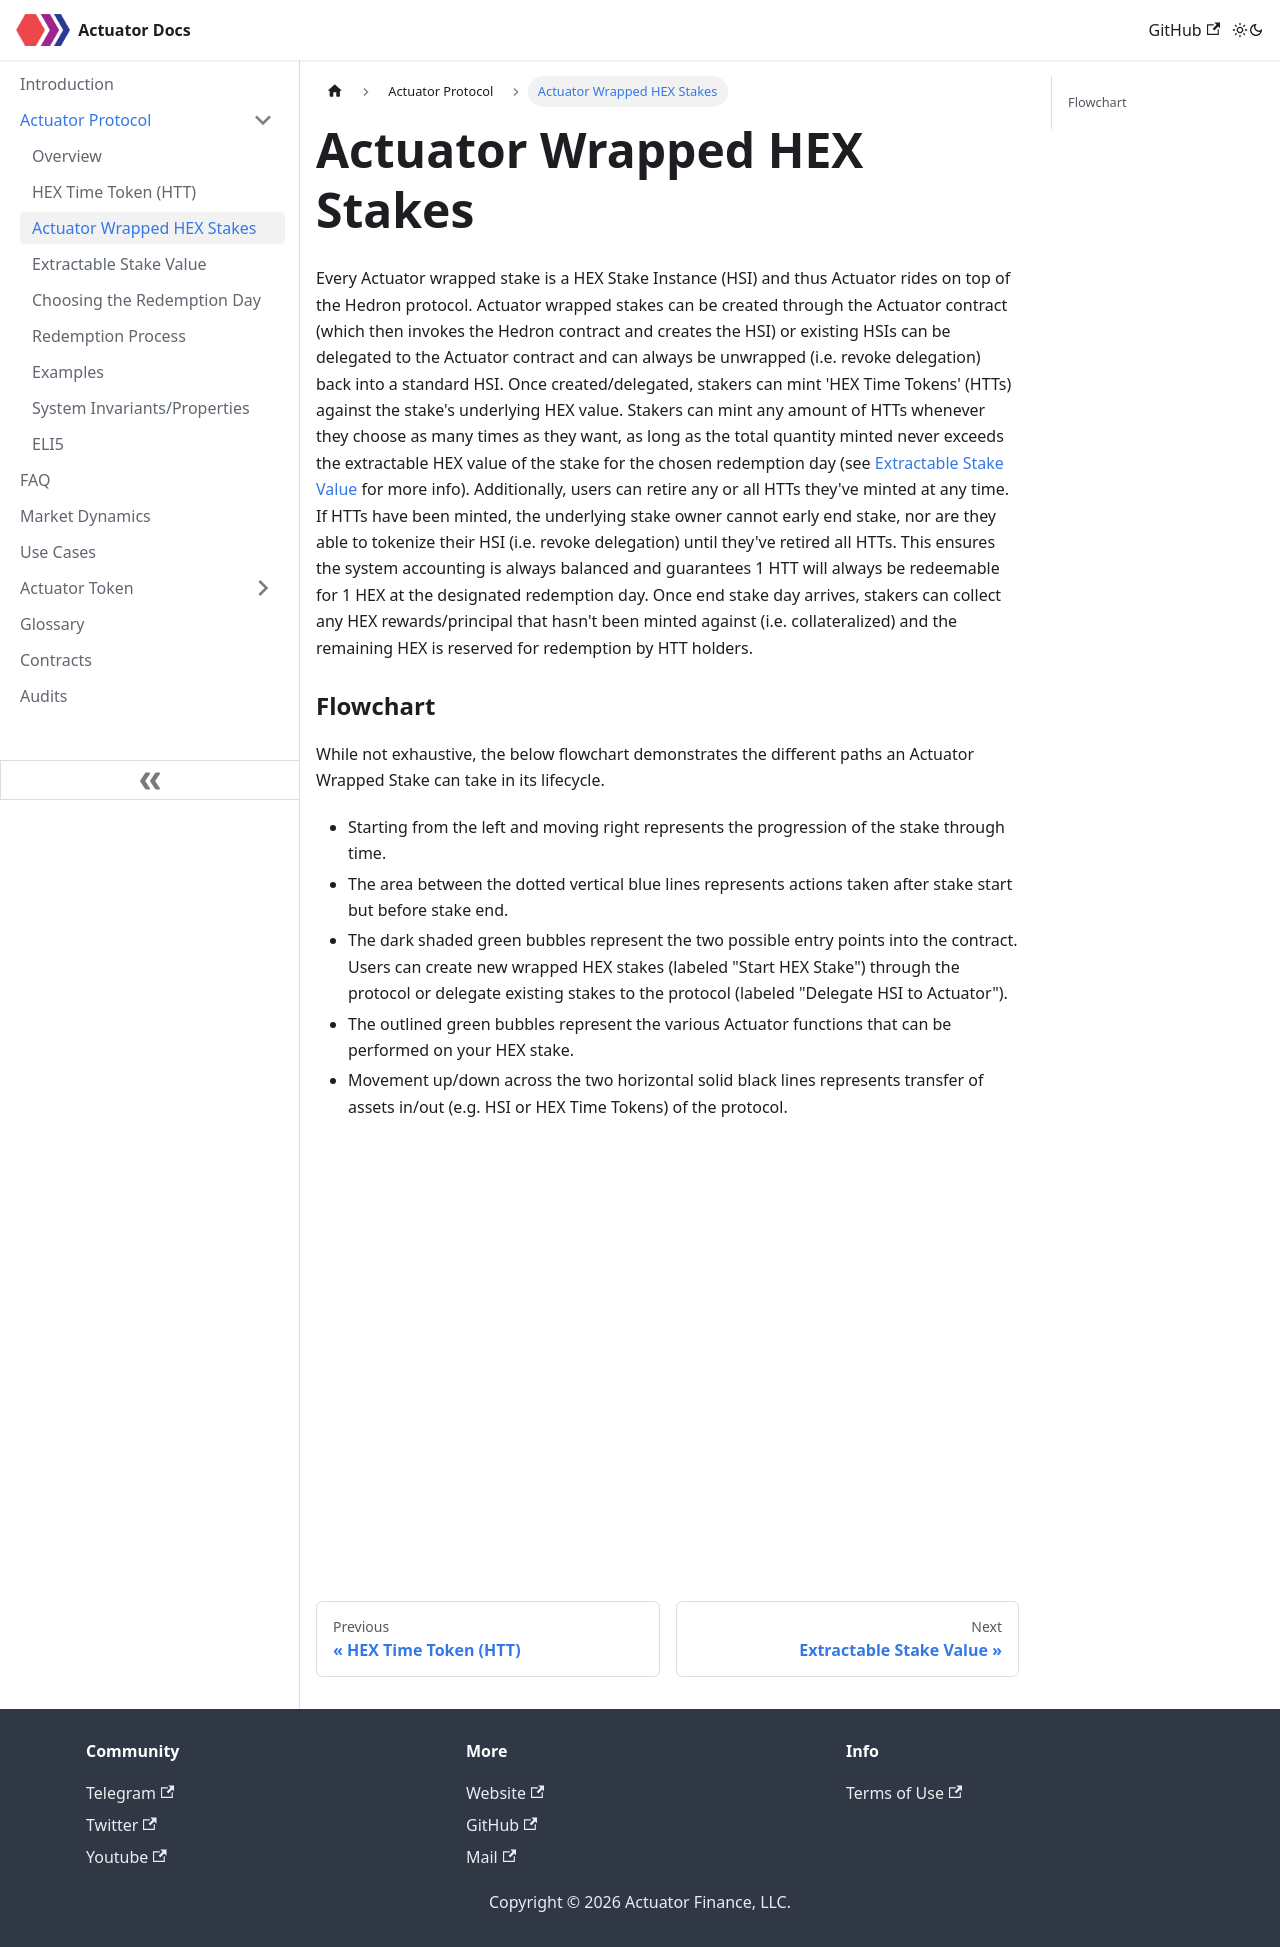

repository: actuator-finance/Actuator-Docs · page: Actuator Protocol/wrappedHSIs.html · generator: docusaurus

---
sidebar_position: 2
---

# Actuator Wrapped HEX Stakes

Every Actuator wrapped stake is a HEX Stake Instance (HSI) and thus Actuator rides on top of the Hedron protocol. Actuator wrapped stakes can be created through the Actuator contract (which then invokes the Hedron contract and creates the HSI) or existing HSIs can be delegated to the Actuator contract and can always be unwrapped (i.e. revoke delegation) back into a standard HSI. Once created/delegated, stakers can mint 'HEX Time Tokens' (HTTs) against the stake's underlying HEX value. Stakers can mint any amount of HTTs whenever they choose as many times as they want, as long as the total quantity minted never exceeds the extractable HEX value of the stake for the chosen redemption day (see [Extractable Stake Value](/Actuator%20Protocol/extractableStakeValue) for more info). Additionally, users can retire any or all HTTs they've minted at any time. If HTTs have been minted, the underlying stake owner cannot early end stake, nor are they able to tokenize their HSI (i.e. revoke delegation) until they've retired all HTTs. This ensures the system accounting is always balanced and guarantees 1 HTT will always be redeemable for 1 HEX at the designated redemption day. Once end stake day arrives, stakers can collect any HEX rewards/principal that hasn't been minted against (i.e. collateralized) and the remaining HEX is reserved for redemption by HTT holders.

### Flowchart
While not exhaustive, the below flowchart demonstrates the different paths an Actuator Wrapped Stake can take in its lifecycle. 
- Starting from the left and moving right represents the progression of the stake through time. 
- The area between the dotted vertical blue lines represents actions taken after stake start but before stake end.
- The dark shaded green bubbles represent the two possible entry points into the contract. Users can create new wrapped HEX stakes (labeled "Start HEX Stake") through the protocol or delegate existing stakes to the protocol (labeled "Delegate HSI to Actuator").
- The outlined green bubbles represent the various Actuator functions that can be performed on your HEX stake. 
- Movement up/down across the two horizontal solid black lines represents transfer of assets in/out (e.g. HSI or HEX Time Tokens) of the protocol. 
![Alt text](/img/ActuatorFlowchart.png)
